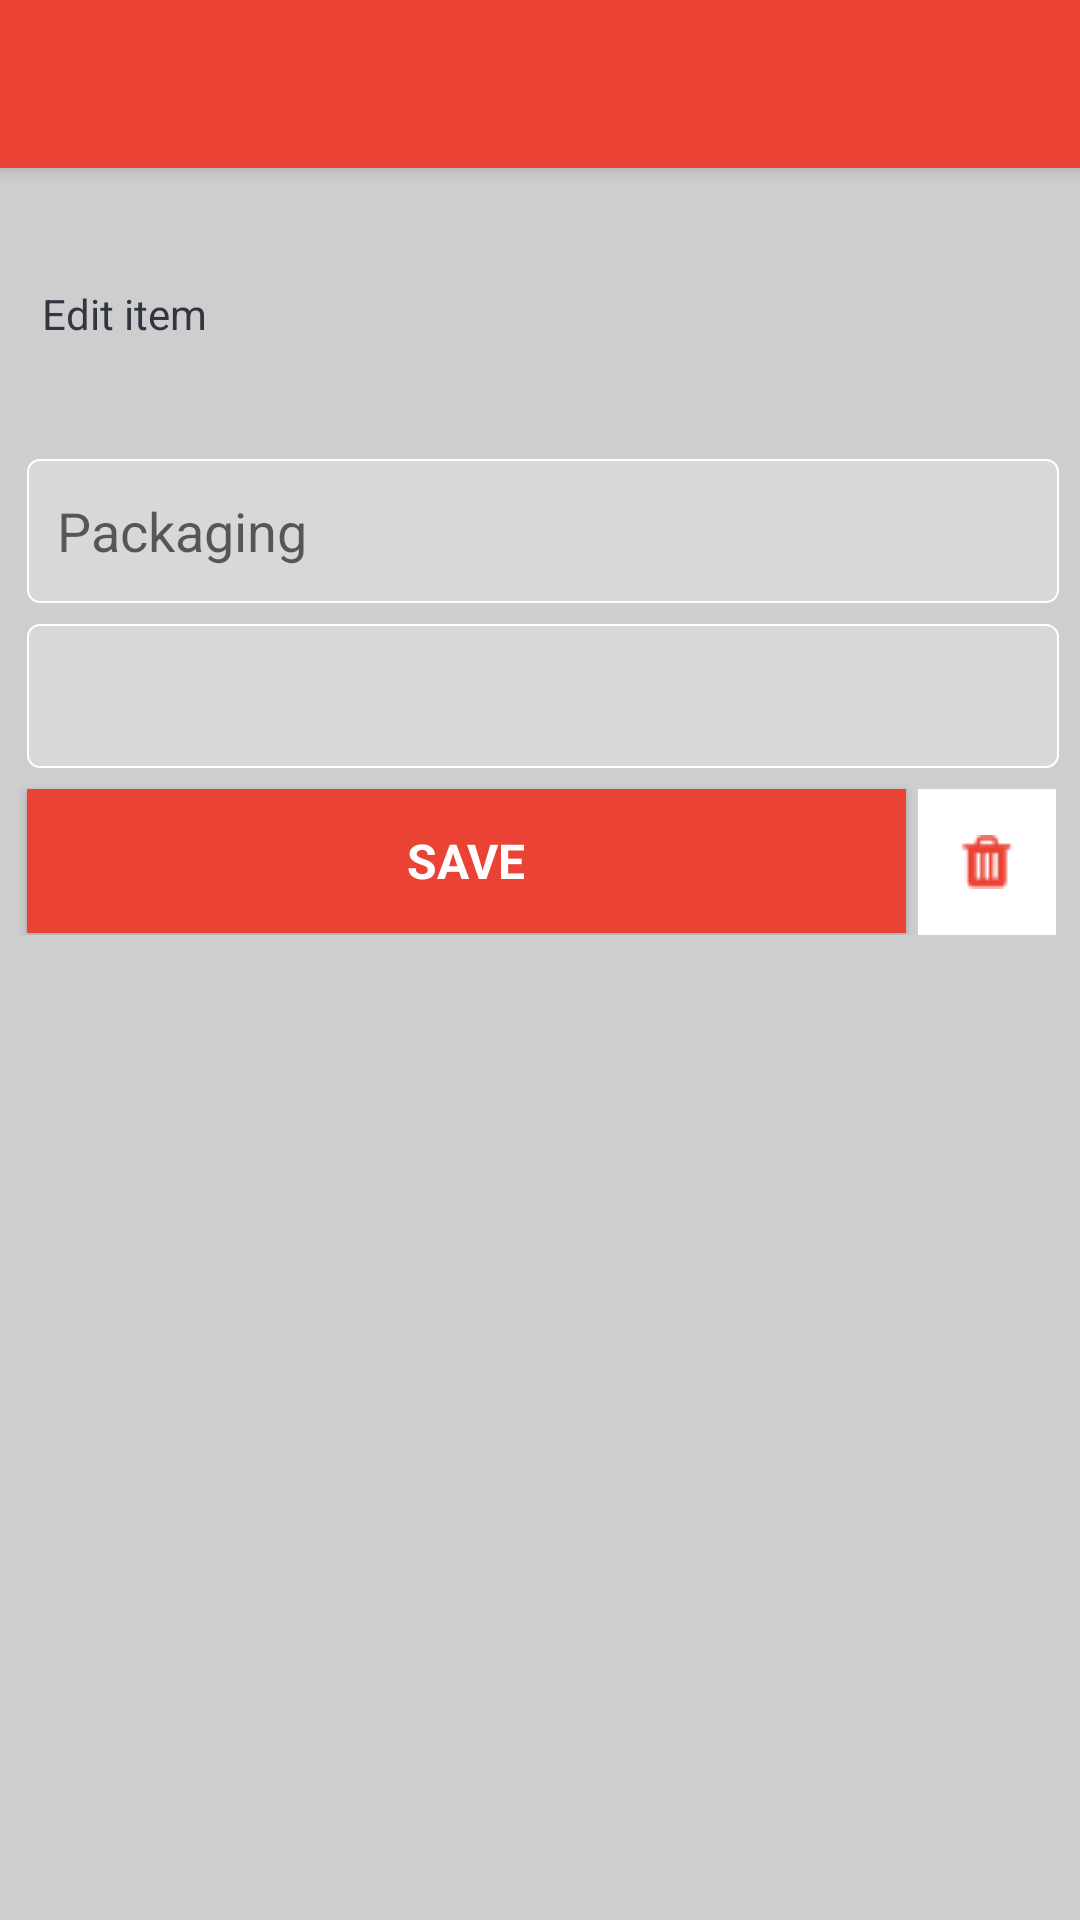

Write the Android layout XML for this screen, with the resource values it uses.
<!-- AndroidManifest.xml: application theme MyMaterialTheme -->
<!-- res/layout/activity_article_amount.xml -->
<?xml version="1.0" encoding="utf-8"?>
<android.support.v4.widget.DrawerLayout
    xmlns:android="http://schemas.android.com/apk/res/android"
    xmlns:app="http://schemas.android.com/apk/res-auto"
    xmlns:tools="http://schemas.android.com/tools"
    android:id="@+id/drawer_layout3"
    android:background="#CECECE"
    android:layout_width="match_parent"
    android:layout_height="match_parent"
    tools:openDrawer="start">

    <LinearLayout
        android:layout_width="match_parent"
        android:layout_height="match_parent"
        android:orientation="vertical">
        <TextView
            android:id="@+id/textView18"
            android:layout_width="match_parent"
            android:layout_height="18dp"
            android:textColor="#323643"
            android:fontFamily="sans-serif"
            android:textStyle="bold"
            android:layout_marginTop="76dp"
            android:layout_marginLeft="13dp"
            android:textSize="16dp"/>
        <TextView
            android:layout_width="match_parent"
            android:layout_height="18dp"
            android:textColor="#323643"
            android:fontFamily="sans-serif"
            android:text="Edit item"
            android:layout_marginTop="1dp"
            android:layout_marginLeft="14dp"
            android:textSize="14dp"/>

        <LinearLayout
            android:layout_width="match_parent"
            android:layout_height="wrap_content"
            android:orientation="horizontal">
            <EditText
                android:id="@+id/editText6"
                android:inputType="number"
                android:layout_width="match_parent"
                android:layout_height="48dp"
                android:focusable="true"
                android:focusableInTouchMode="true"
                android:layout_marginTop="40dp"
                android:layout_marginLeft="9dp"
                android:layout_marginRight="7dp"
                android:paddingLeft="10dp"
                android:ems="10"
                android:background="@drawable/edittext"
                android:hint="Packaging">
            </EditText>
        </LinearLayout>
        <LinearLayout
            android:layout_width="match_parent"
            android:layout_height="wrap_content"
            android:orientation="horizontal">
            <EditText
                android:id="@+id/editText5"
                android:inputType="number"
                android:layout_width="match_parent"
                android:layout_height="48dp"
                android:layout_marginTop="7dp"
                android:layout_marginLeft="9dp"
                android:layout_marginRight="7dp"
                android:paddingLeft="10dp"
                android:ems="10"
                android:background="@drawable/edittext" />
        </LinearLayout>
    <LinearLayout
        android:layout_width="match_parent"
        android:layout_height="wrap_content"
        android:orientation="horizontal">
        <Button
            android:id="@+id/button4"
            android:layout_width="293dp"
            android:layout_height="wrap_content"
            android:layout_marginTop="7dp"
            android:layout_marginLeft="9dp"
            android:layout_marginRight="2dp"
            android:fontFamily="sans-serif"
            android:background="@drawable/button"
            android:text="Save"
            android:textStyle="bold"
            android:textSize="16dp"
            android:textColor="#FFFFFF"/>
        <ImageButton
            android:id="@+id/button5"
            android:layout_width="46dp"
            android:layout_height="wrap_content"
            android:layout_marginTop="7dp"
            android:layout_marginLeft="2dp"
            android:layout_marginRight="9dp"
            android:fontFamily="sans-serif"
            android:adjustViewBounds="true"
            android:background="#FFFFFF"
            android:scaleType="centerInside"
            app:srcCompat="@drawable/bin"/>
    </LinearLayout>
    </LinearLayout>
    <include
        layout="@layout/app_bar_main"
        android:layout_width="match_parent"
        android:layout_height="match_parent" />

    <android.support.design.widget.NavigationView
        android:id="@+id/nav_view3"
        android:layout_width="wrap_content"
        android:layout_height="match_parent"
        android:layout_gravity="start"
        app:headerLayout="@layout/nav_header_main"
        app:menu="@menu/activity_main_drawer" >

    </android.support.design.widget.NavigationView>

</android.support.v4.widget.DrawerLayout>
<!-- res/layout/app_bar_main.xml (included above) -->
<?xml version="1.0" encoding="utf-8"?>
<android.support.design.widget.CoordinatorLayout
    xmlns:android="http://schemas.android.com/apk/res/android"
    xmlns:app="http://schemas.android.com/apk/res-auto"
    xmlns:tools="http://schemas.android.com/tools"
    android:layout_width="match_parent"
    android:layout_height="match_parent"
    tools:context=".MainActivity">

    <android.support.design.widget.AppBarLayout
        android:layout_width="match_parent"
        android:layout_height="wrap_content"
        android:fitsSystemWindows="true">

        <android.support.v7.widget.Toolbar
            android:id="@+id/toolbar_main"
            android:layout_width="match_parent"
            android:layout_height="?attr/actionBarSize"
            android:background="?attr/colorPrimary"
            app:navigationIcon="@drawable/menu2"

            app:layout_scrollFlags="scroll|enterAlways"
            />

    </android.support.design.widget.AppBarLayout>
</android.support.design.widget.CoordinatorLayout>
<!-- res/layout/nav_header_main.xml (included above) -->
<?xml version="1.0" encoding="utf-8"?>
<LinearLayout xmlns:android="http://schemas.android.com/apk/res/android"
    android:id="@+id/nav_header"
    android:layout_width="match_parent"
    android:layout_height="350dp"
    android:background="@drawable/vector"
    android:clickable="true"
    android:focusable="true"
    android:gravity="start"
    android:orientation="vertical"
    android:paddingLeft="15dp"
    android:paddingTop="5dp"
    android:layout_marginBottom="-220dp"
    android:theme="@style/ThemeOverlay.AppCompat.Dark">

    <TextView
        android:id="@+id/nav_header_textView"
        android:layout_width="match_parent"
        android:layout_height="wrap_content"
        android:textSize="18dp"
        android:textColor="#FFFFFF"
        android:paddingTop="20dp"
        android:text="Eurocompany 99"
        android:textAppearance="@style/TextAppearance.AppCompat.Body1" />
    <TextView
        android:id="@+id/nav_header_textView1"
        android:layout_width="match_parent"
        android:layout_height="wrap_content"
        android:textSize="16dp"
        android:textColor="#FC897F"
        android:text="Username"
        android:textAppearance="@style/TextAppearance.AppCompat.Body1" />
</LinearLayout>
<!-- resources referenced by this layout -->
<resources>
  <!-- drawable bin: png bitmap (drawable, 428 bytes) -->
  <!-- drawable button (drawable) -->
  <?xml version="1.0" encoding="utf-8"?>
  <shape xmlns:android="http://schemas.android.com/apk/res/android"
      android:shape="rectangle">
      <gradient android:centerColor="#EA4335"
          android:endColor="#EA4335"
          android:startColor="#EA4335"/>
  </shape>
  <!-- drawable edittext (drawable) -->
  <?xml version="1.0" encoding="utf-8"?>
  <shape xmlns:android="http://schemas.android.com/apk/res/android">
      <stroke
          android:color="#FFFFFF"
          android:width="0.5dp"/>
      <solid
          android:color="#D8D8D8"/>
      <corners
          android:radius="4dp"/>
  </shape>
  <!-- drawable vector: png bitmap (drawable, 5827 bytes) -->
  <style name="MyMaterialTheme" parent="MyMaterialTheme.Base">
      </style>
  <style name="MyMaterialTheme.Base" parent="Theme.AppCompat.Light.DarkActionBar">
          <item name="windowNoTitle">true</item>
          <item name="windowActionBar">true</item>
          <item name="colorPrimary">@color/colorPrimary</item>
          <item name="colorPrimaryDark">@color/colorPrimaryDark</item>
          <item name="colorAccent">@color/colorAccent</item>
      </style>
  <color name="colorPrimary">#EA4335</color>
  <color name="colorPrimaryDark">#EA4335</color>
  <color name="colorAccent">#EA4335</color>
</resources>
